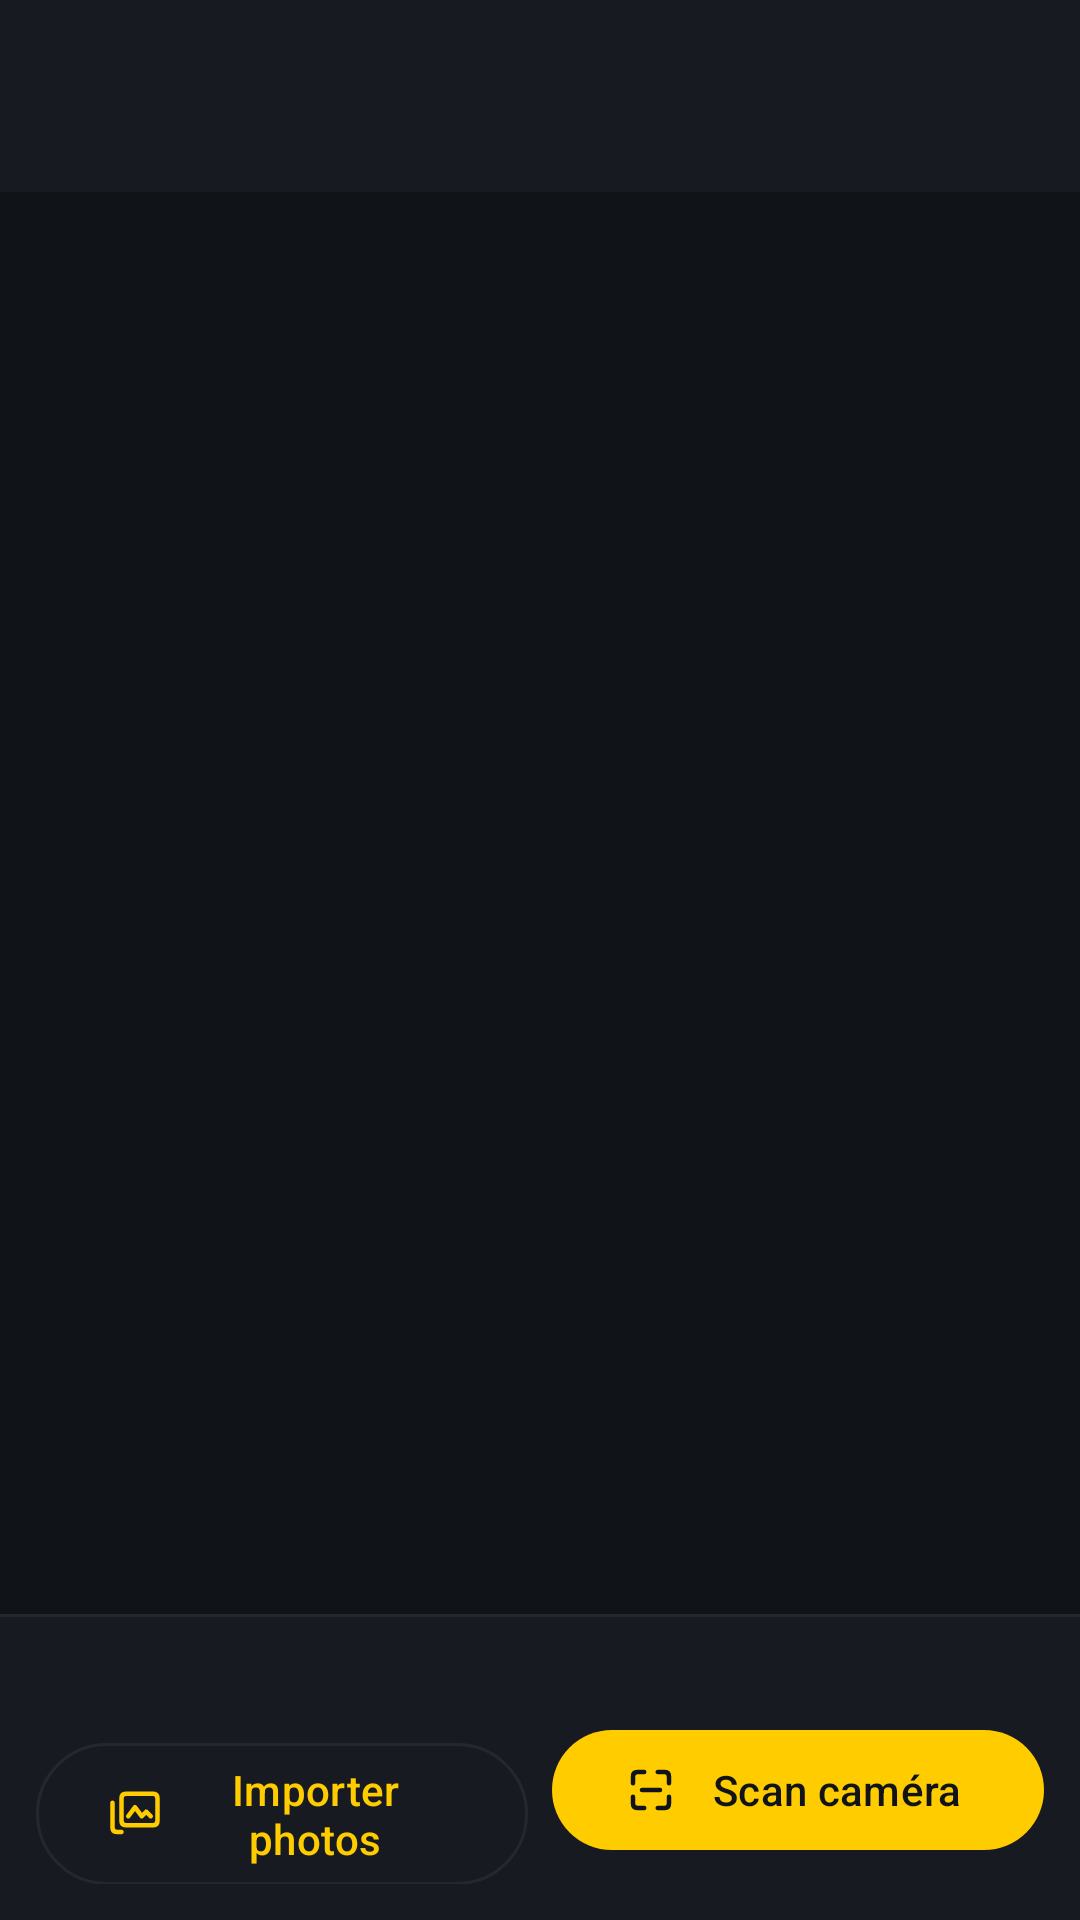

Android layout source for this screen:
<!-- AndroidManifest.xml: application theme Theme.MacSN -->
<!-- res/layout/activity_main.xml -->
<?xml version="1.0" encoding="utf-8"?>
<LinearLayout xmlns:android="http://schemas.android.com/apk/res/android"
    xmlns:app="http://schemas.android.com/apk/res-auto"
    android:id="@+id/root"
    android:layout_width="match_parent"
    android:layout_height="match_parent"
    android:background="@color/fond"
    android:fitsSystemWindows="true"
    android:orientation="vertical">

    <com.google.android.material.appbar.MaterialToolbar
        android:id="@+id/toolbar"
        android:layout_width="match_parent"
        android:layout_height="wrap_content"
        android:background="@color/fond_barre"
        app:navigationIconTint="@color/ambre"
        app:subtitleTextColor="@color/texte_faible"
        app:titleTextAppearance="@style/TitreEcran" />

    <androidx.recyclerview.widget.RecyclerView
        android:id="@+id/list"
        android:layout_width="match_parent"
        android:layout_height="0dp"
        android:layout_weight="1"
        android:clipToPadding="false"
        android:paddingTop="4dp"
        android:paddingBottom="8dp" />

    <TextView
        android:id="@+id/empty"
        android:layout_width="match_parent"
        android:layout_height="0dp"
        android:layout_weight="1"
        android:gravity="center"
        android:padding="32dp"
        android:drawableTop="@drawable/ic_viseur"
        android:drawablePadding="14dp"
        android:drawableTint="@color/separateur"
        android:text="@string/empty_state"
        android:textAlignment="center"
        android:textColor="@color/texte_faible"
        android:textSize="14sp"
        android:visibility="gone" />

    <View
        android:layout_width="match_parent"
        android:layout_height="1dp"
        android:background="@color/separateur" />

    <LinearLayout
        android:id="@+id/actions"
        android:layout_width="match_parent"
        android:layout_height="wrap_content"
        android:background="@color/fond_barre"
        android:orientation="vertical"
        android:paddingHorizontal="12dp"
        android:paddingTop="8dp"
        android:paddingBottom="12dp">

        <TextView
            android:id="@+id/counter"
            android:layout_width="match_parent"
            android:layout_height="wrap_content"
            android:layout_marginBottom="8dp"
            android:gravity="center_horizontal"
            android:textColor="@color/texte_faible"
            android:textSize="13sp" />

        <LinearLayout
            android:layout_width="match_parent"
            android:layout_height="wrap_content"
            android:orientation="horizontal">

            <com.google.android.material.button.MaterialButton
                android:id="@+id/btnImport"
                style="@style/Widget.Material3.Button.OutlinedButton"
                android:layout_width="0dp"
                android:layout_height="wrap_content"
                android:layout_weight="1"
                android:text="@string/action_import"
                app:icon="@drawable/ic_images" />

            <com.google.android.material.button.MaterialButton
                android:id="@+id/btnScan"
                android:layout_width="0dp"
                android:layout_height="wrap_content"
                android:layout_marginStart="8dp"
                android:layout_weight="1"
                android:text="@string/action_scan"
                app:icon="@drawable/ic_viseur" />
        </LinearLayout>
    </LinearLayout>
</LinearLayout>
<!-- resources referenced by this layout -->
<resources>
  <color name="ambre">#FFCC00</color>
  <color name="fond">#101317</color>
  <color name="fond_barre">#171B21</color>
  <color name="separateur">#232830</color>
  <color name="texte_faible">#7C8595</color>
  <!-- drawable ic_images (drawable) -->
  <?xml version="1.0" encoding="utf-8"?>
  <vector xmlns:android="http://schemas.android.com/apk/res/android"
      android:width="24dp"
      android:height="24dp"
      android:viewportWidth="24"
      android:viewportHeight="24"
      android:tint="?attr/colorControlNormal">
      
      <path android:pathData="M8,3 L20,3 Q22,3 22,5 L22,15 Q22,17 20,17 L8,17 Q6,17 6,15 L6,5 Q6,3 8,3 Z"
          android:strokeColor="#FFFFFF" android:strokeWidth="2"
          android:strokeLineJoin="round" />
      <path android:pathData="M6,20 L4,20 Q2,20 2,18 L2,7"
          android:strokeColor="#FFFFFF" android:strokeWidth="2"
          android:strokeLineCap="round" android:strokeLineJoin="round" />
      <path android:pathData="M9,13 L12,9 L15,13 L17,11 L19,13"
          android:strokeColor="#FFFFFF" android:strokeWidth="2"
          android:strokeLineCap="round" android:strokeLineJoin="round" />
  </vector>
  <string name="action_import">Importer photos</string>
  <string name="action_scan">Scan caméra</string>
  <string name="empty_state">Aucun relevé\n\nScanner un capot, ou importer les photos du lot</string>
  <style name="TitreEcran" parent="TextAppearance.Material3.TitleLarge">
          <item name="android:textAllCaps">true</item>
          <item name="android:textColor">@color/ambre</item>
          <item name="android:textSize">17sp</item>
          <item name="android:letterSpacing">0.09</item>
          <item name="android:textStyle">bold</item>
      </style>
  <style name="Theme.MacSN" parent="Theme.Material3.Dark.NoActionBar">
          <item name="colorPrimary">@color/ambre</item>
          <item name="colorOnPrimary">@color/fond</item>
          <item name="colorPrimaryContainer">@color/ambre_sourd</item>
          <item name="colorOnPrimaryContainer">@color/texte</item>
          <item name="colorSecondary">@color/ambre</item>
          <item name="colorOnSecondary">@color/fond</item>
          <item name="colorSurface">@color/fond</item>
          <item name="colorOnSurface">@color/texte</item>
          <item name="colorSurfaceVariant">@color/fond_barre</item>
          <item name="colorOnSurfaceVariant">@color/texte_faible</item>
          <item name="colorOutline">@color/separateur</item>
          <item name="android:statusBarColor">@color/fond</item>
          <item name="android:windowBackground">@color/fond</item>
          <item name="materialAlertDialogTheme">@style/ThemeOverlay.MacSN.Dialogue</item>
      </style>
  <color name="ambre_sourd">#8A6D00</color>
  <color name="texte">#E6E9EE</color>
  <style name="ThemeOverlay.MacSN.Dialogue" parent="ThemeOverlay.Material3.MaterialAlertDialog">
          <item name="colorSurface">@color/fond_barre</item>
          <item name="colorSurfaceContainerHigh">@color/fond_barre</item>
          <item name="colorOnSurface">@color/texte</item>
          <item name="colorOnSurfaceVariant">@color/texte_faible</item>
          <item name="colorPrimary">@color/ambre</item>
          <item name="android:textColorPrimary">@color/texte</item>
          <item name="android:textColorSecondary">@color/texte_faible</item>
          <item name="materialAlertDialogTitleTextStyle">@style/TitreDialogue</item>
          <item name="shapeAppearanceOverlay">@style/FormeDialogue</item>
      </style>
  <style name="TitreDialogue" parent="MaterialAlertDialog.Material3.Title.Text">
          <item name="android:textColor">@color/ambre</item>
          <item name="android:textStyle">bold</item>
      </style>
  <style name="FormeDialogue" parent="">
          <item name="cornerFamily">rounded</item>
          <item name="cornerSize">16dp</item>
      </style>
</resources>
